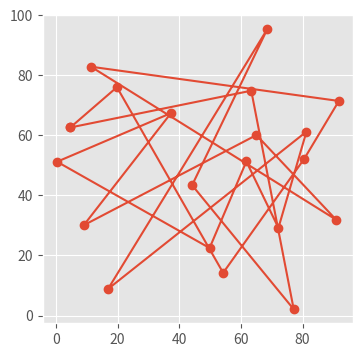
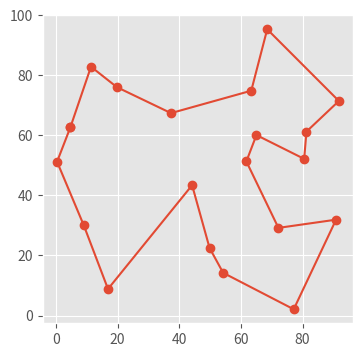

These charts were generated, in order, by the following Python code:
import numpy as np
import matplotlib.pyplot as plt
plt.style.use('ggplot')

N = 20
MAP_SIZE = 100

np.random.seed(10)
city_xy = np.random.rand(N, 2) * MAP_SIZE

# plt.figure(figsize=(4,4))
# plt.plot(city_xy[:,0], city_xy[:,1], 'o')
# plt.show()

class TSP:
    def __init__(self, city):
        self.city = city
        self.order = list(np.random.permutation(city.shape[0]))
        x = self.city[:,0]
        y = self.city[:,1]
        self.distance_matrix = np.sqrt((x[:,np.newaxis] - x[np.newaxis, :]) ** 2 + 
                                    (y[:,np.newaxis] - y[np.newaxis, :]) ** 2)

    def calculate_total_distace(self, order, distance_matrix):
        """Calculate total distance traveld for given visit order"""
        idx_from = np.array(order)
        idx_to = np.array(order[1:] + [order[0]])
        distance_arr = distance_matrix[idx_from, idx_to]

        return np.sum(distance_arr)
    
    def visualize_visit_order(self, order, city_xy):
        """Visualize traveling path for given visit order"""
        route = np.array(order + [order[0]]) #add point of deperture
        x_arr = city_xy[:,0][route]
        y_arr = city_xy[:,1][route]

        plt.figure(figsize=(4,4))
        plt.plot(x_arr, y_arr, 'o-')
        plt.show()

    def calculate_2opt_exchange_cost(self, visit_order, i, j, distance_matrix):
        """Calculate the difference of cost by applying given 2-opt exchange"""
        n_cities = len(visit_order)
        a,b = visit_order[i], visit_order[(i + 1) % n_cities]
        c,d = visit_order[j], visit_order[(j + 1) % n_cities]

        cost_before = distance_matrix[a,b] + distance_matrix[c,d]
        cost_after = distance_matrix[a,c] + distance_matrix[b,d]

        return cost_after - cost_before
    
    def apply_2opt_exchange(self, visit_order, i, j):
        """Apply 2-opt exchanging on viit order"""
        tmp = visit_order[i + 1 : j + 1]
        tmp.reverse()
        visit_order[i + 1 : j + 1] = tmp
        return visit_order

    def improve_with_2opt(self, visit_order, distance_matrix):
        """Check all 2-opt neighbors and improve the visit order"""
        n_cities = len(visit_order)
        cost_diff_best = 0.0
        i_best, j_best = None, None

        for i in range(0, n_cities - 2):
            for j in range(i + 2, n_cities):
                if i == 0 and j == n_cities - 1:
                    continue
                cost_diff = self.calculate_2opt_exchange_cost(visit_order, i, j, distance_matrix)

                if cost_diff < cost_diff_best:
                    cost_diff_best = cost_diff
                    i_best, j_best = i, j
        
        if cost_diff_best < 0.0:
            visit_order_new = self.apply_2opt_exchange(visit_order, i_best, j_best)
            return visit_order_new
        else :
            return None

    def local_search(self, visit_order, distance_matrix, improve_func):
        """Main procedure of local search"""
        #cost_total = self.calculate_total_distace(visit_order, distance_matrix)

        while True:
            improved  = improve_func(visit_order, distance_matrix)
            if not improved:
                break

            visit_order = improved

        return visit_order

    def solver(self):
        self.visualize_visit_order(self.order, self.city)
        total_distance = self.calculate_total_distace(self.order, self.distance_matrix)
        print('初期解の総移動距離 = {}'.format(total_distance))

        #近傍を計算
        improved = self.local_search(self.order, self.distance_matrix, self.improve_with_2opt)
        self.visualize_visit_order(improved, self.city)
        total_distance = self.calculate_total_distace(improved, self.distance_matrix)
        print('近傍探索適用後の総移動距離 = {}'.format(total_distance))
def main():
    my_tsp = TSP(city_xy)
    my_tsp.solver()
if __name__ == "__main__":
    main()